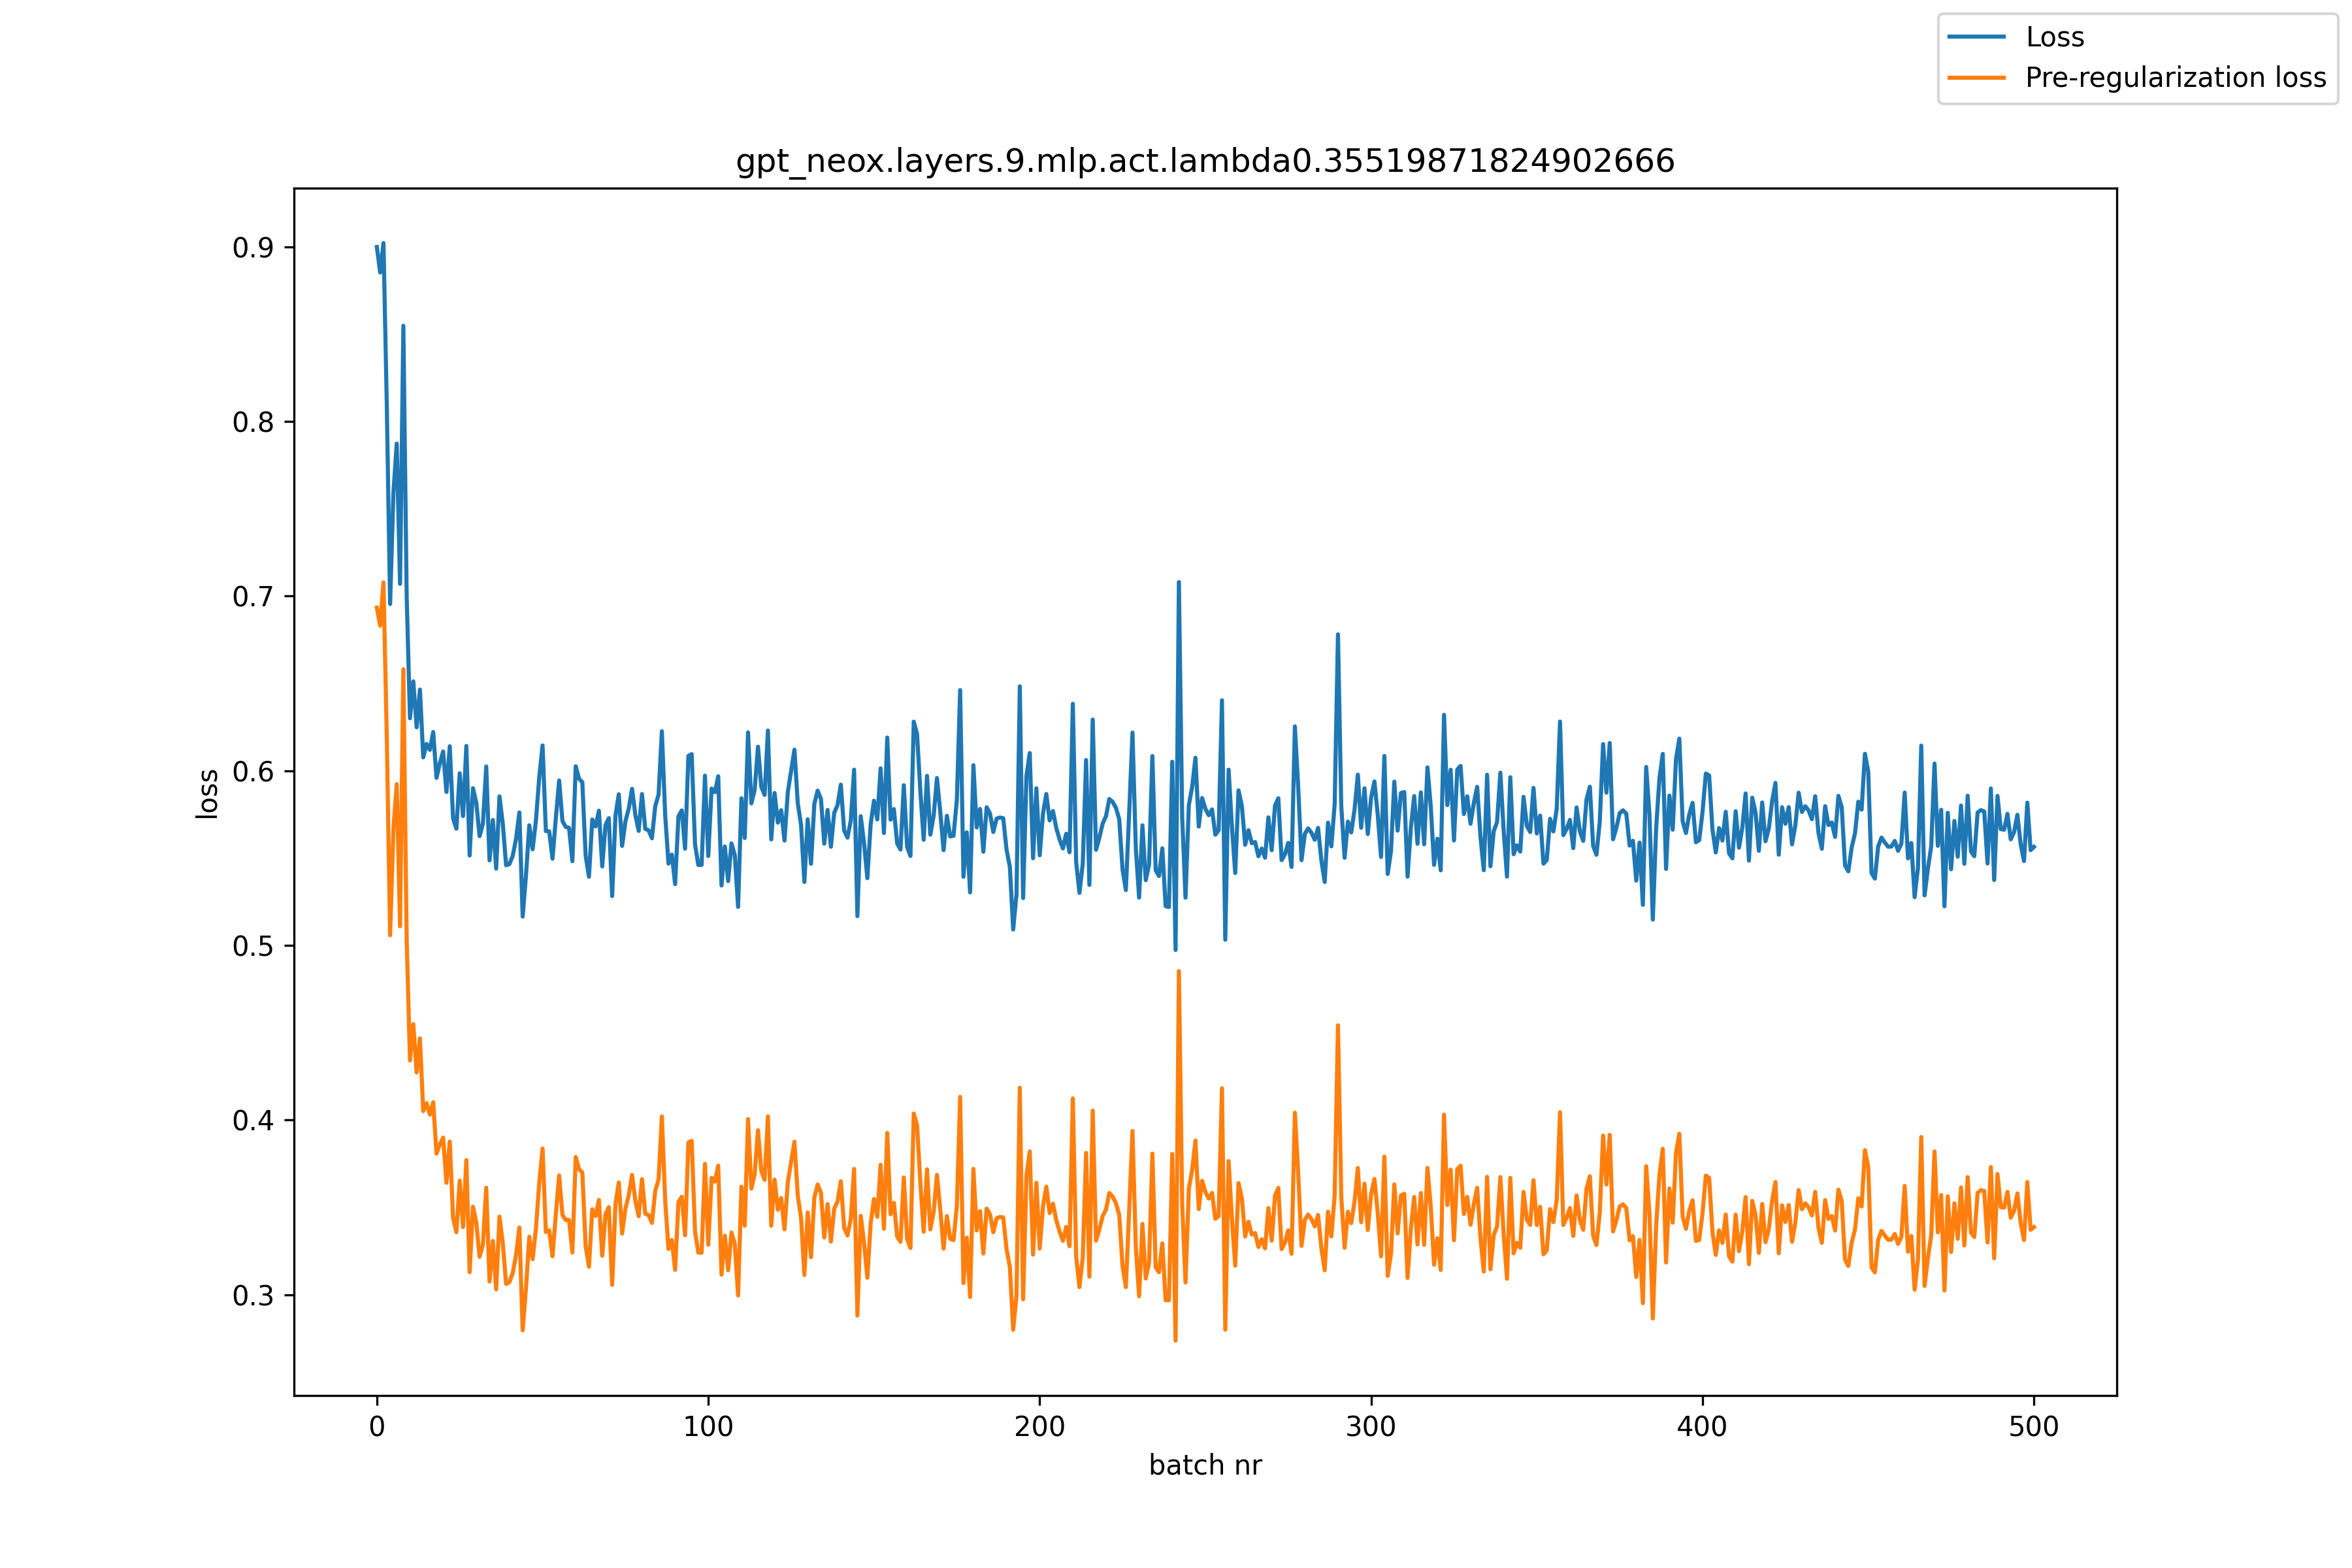

The file beside this chart, header and first rows:
, loss, pre_reg_loss
0, 0.8999, 0.6934
1, 0.8853, 0.6831
2, 0.9022, 0.7079
3, 0.8095, 0.619
4, 0.6955, 0.5059
5, 0.7592, 0.5667
6, 0.7874, 0.5924
7, 0.707, 0.511
8, 0.8548, 0.6581
9, 0.6993, 0.5031
10, 0.6301, 0.4341
11, 0.6512, 0.4549
12, 0.6249, 0.4273
13, 0.6465, 0.4468
14, 0.6077, 0.4051
15, 0.6154, 0.4097
16, 0.612, 0.4031
17, 0.6222, 0.4102
18, 0.596, 0.3808
19, 0.6043, 0.386
20, 0.6111, 0.39
21, 0.5879, 0.3641
22, 0.614, 0.3877
23, 0.5727, 0.344
24, 0.5668, 0.3358
25, 0.5986, 0.3653
26, 0.5741, 0.3387
27, 0.6142, 0.3771
28, 0.5515, 0.3129
29, 0.59, 0.3504
30, 0.5817, 0.3413
31, 0.5626, 0.3218
32, 0.5698, 0.3286
33, 0.6025, 0.3613
34, 0.5487, 0.3076
35, 0.5718, 0.3308
36, 0.544, 0.3031
37, 0.5853, 0.3447
38, 0.5696, 0.3294
39, 0.5459, 0.3062
40, 0.5466, 0.3072
41, 0.5513, 0.3125
42, 0.561, 0.3227
43, 0.5761, 0.3385
44, 0.5165, 0.2796
45, 0.5402, 0.3039
46, 0.5688, 0.3332
47, 0.555, 0.3204
48, 0.5715, 0.3379
49, 0.5963, 0.3641
50, 0.6145, 0.3837
51, 0.5655, 0.3359
52, 0.5653, 0.3369
53, 0.5496, 0.322
54, 0.5728, 0.3459
55, 0.5944, 0.3683
56, 0.5712, 0.3457
57, 0.5678, 0.3428
58, 0.5673, 0.3428
59, 0.5482, 0.3242
... 441 more rows
